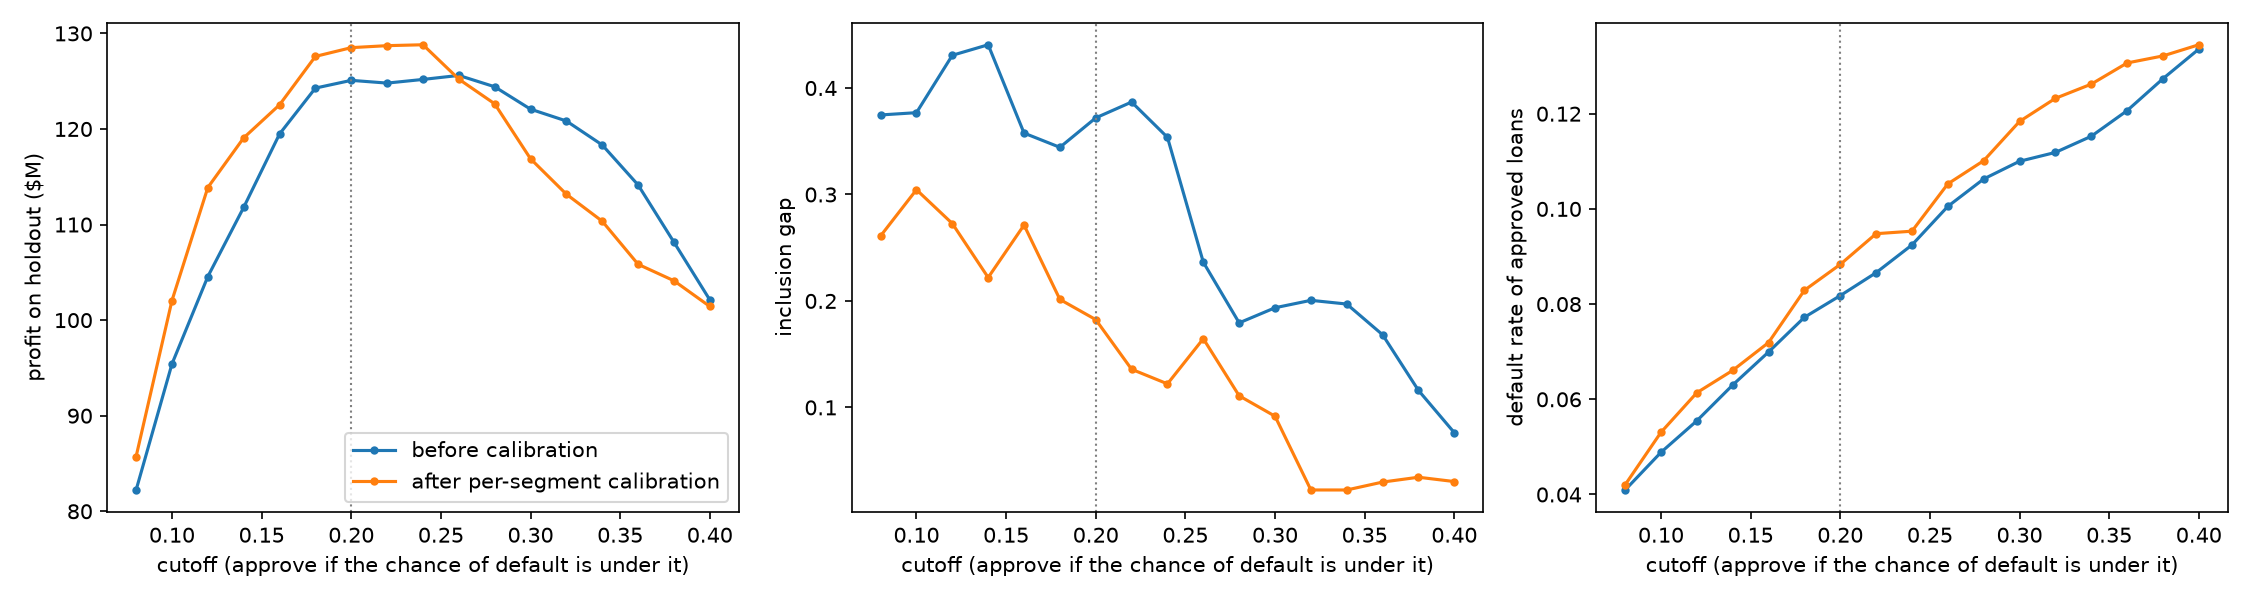

The table this chart was drawn from, first rows:
cutoff, version, approval_rate, default_rate_of_approved, expected_profit, established_repayers_approved, thin_file_repayers_approved, inclusion_gap
0.08, raw, 0.2969, 0.04095, 82228000, 0.4537, 0.07903, 0.3747
0.1, raw, 0.3625, 0.04885, 95414000, 0.5272, 0.1503, 0.3769
0.12, raw, 0.4155, 0.05548, 104556000, 0.6005, 0.1697, 0.4308
0.14, raw, 0.4686, 0.063, 111796000, 0.6599, 0.2193, 0.4406
0.16, raw, 0.5275, 0.06993, 119474000, 0.6983, 0.3406, 0.3577
0.18, raw, 0.5813, 0.07722, 124278000, 0.7499, 0.4056, 0.3443
0.2, raw, 0.6077, 0.08178, 125088000, 0.784, 0.4121, 0.372
0.22, raw, 0.632, 0.0866, 124802000, 0.8118, 0.4249, 0.3868
0.24, raw, 0.6683, 0.09243, 125184000, 0.8376, 0.4839, 0.3537
0.26, raw, 0.7251, 0.1005, 125604000, 0.859, 0.6226, 0.2364
0.28, raw, 0.7625, 0.1063, 124418000, 0.8778, 0.6984, 0.1794
0.3, raw, 0.779, 0.11, 122072000, 0.8963, 0.7027, 0.1936
0.32, raw, 0.7874, 0.1119, 120836000, 0.9056, 0.705, 0.2006
0.34, raw, 0.8019, 0.1153, 118326000, 0.9169, 0.7198, 0.1971
0.36, raw, 0.826, 0.1206, 114142000, 0.929, 0.7608, 0.1682
0.38, raw, 0.855, 0.1274, 108154000, 0.9378, 0.8218, 0.116
0.4, raw, 0.8829, 0.1336, 102120000, 0.9491, 0.8729, 0.07624
0.08, calibrated, 0.3117, 0.04203, 85730000, 0.4375, 0.1764, 0.2611
0.1, calibrated, 0.3988, 0.05306, 102050000, 0.546, 0.2415, 0.3045
0.12, calibrated, 0.4718, 0.06138, 113874000, 0.6157, 0.343, 0.2727
0.14, calibrated, 0.5106, 0.06607, 119070000, 0.6422, 0.4202, 0.222
0.16, calibrated, 0.5494, 0.07192, 122528000, 0.6966, 0.4253, 0.2713
0.18, calibrated, 0.6257, 0.0829, 127592000, 0.7538, 0.5524, 0.2014
0.2, calibrated, 0.6609, 0.08833, 128510000, 0.7831, 0.6006, 0.1825
0.22, calibrated, 0.7026, 0.09479, 128718000, 0.8101, 0.6743, 0.1358
0.24, calibrated, 0.7067, 0.09532, 128812000, 0.8101, 0.688, 0.1221
0.26, calibrated, 0.759, 0.1053, 125214000, 0.8707, 0.7061, 0.1645
0.28, calibrated, 0.7837, 0.1101, 122634000, 0.8772, 0.7663, 0.1109
0.3, calibrated, 0.8223, 0.1184, 116882000, 0.9051, 0.8134, 0.09172
0.32, calibrated, 0.8466, 0.1232, 113174000, 0.906, 0.8835, 0.02245
0.34, calibrated, 0.8588, 0.1262, 110348000, 0.9159, 0.8934, 0.02244
0.36, calibrated, 0.8766, 0.1307, 105842000, 0.9322, 0.9023, 0.02987
0.38, calibrated, 0.8812, 0.1321, 104120000, 0.9367, 0.9023, 0.03441
0.4, calibrated, 0.8892, 0.1345, 101432000, 0.9414, 0.911, 0.03035
